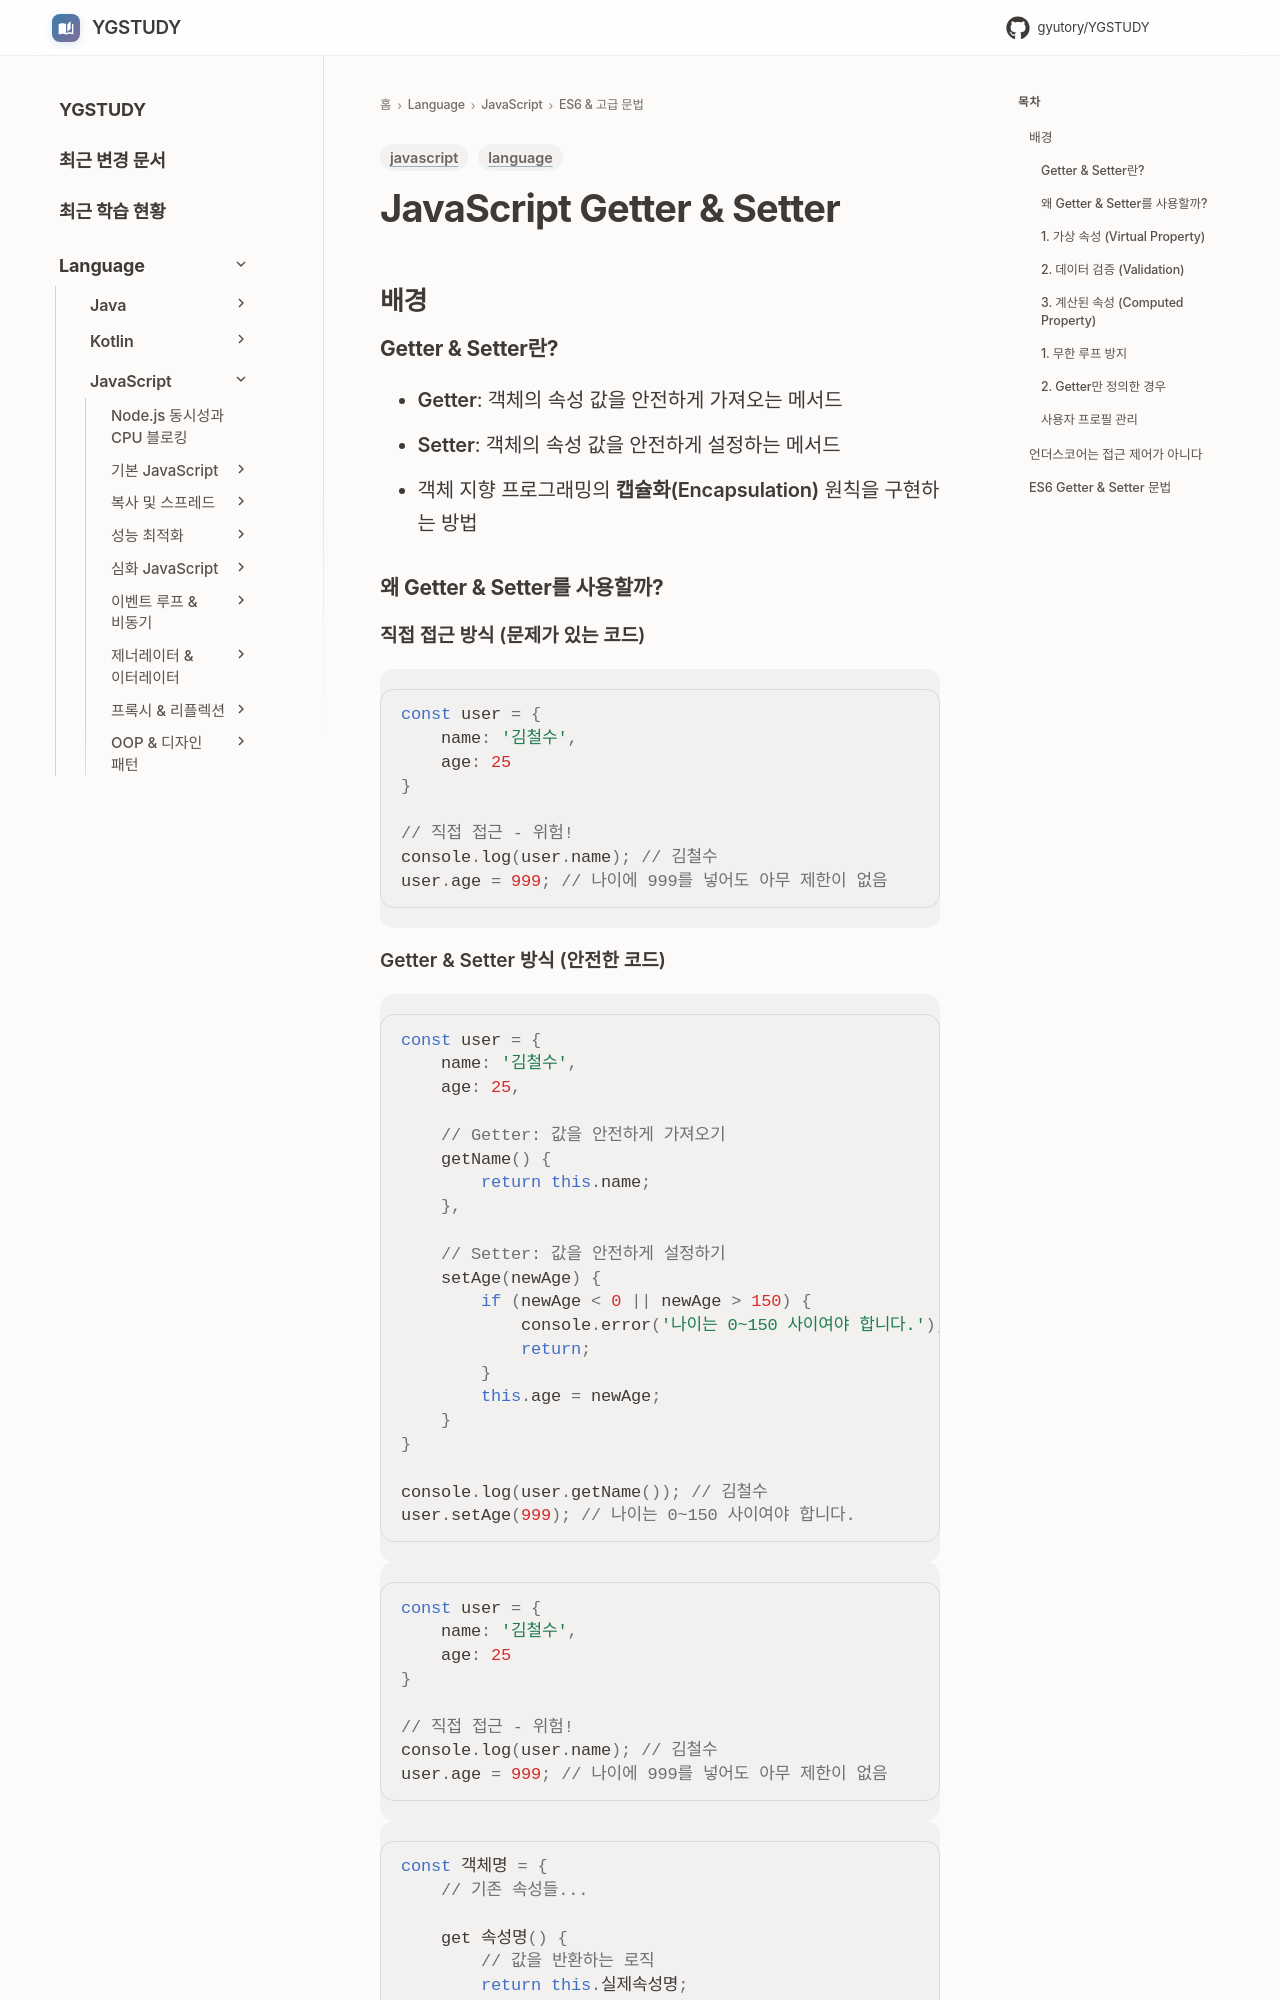

repository: GYUTORY/YGSTUDY · page: Language/JavaScript/09_ES6_및_고급문법/Getter & Setter/index.html · generator: mkdocs

---
title: JavaScript Getter Setter
tags: [language, javascript]
updated: 2025-12-21
---
# JavaScript Getter & Setter

## 배경

### Getter & Setter란?
- **Getter**: 객체의 속성 값을 안전하게 가져오는 메서드
- **Setter**: 객체의 속성 값을 안전하게 설정하는 메서드
- 객체 지향 프로그래밍의 **캡슐화(Encapsulation)** 원칙을 구현하는 방법

### 왜 Getter & Setter를 사용할까?

#### 직접 접근 방식 (문제가 있는 코드)
```javascript
const user = {
    name: '김철수',
    age: 25
}

// 직접 접근 - 위험!
console.log(user.name); // 김철수
user.age = 999; // 나이에 999를 넣어도 아무 제한이 없음
```
